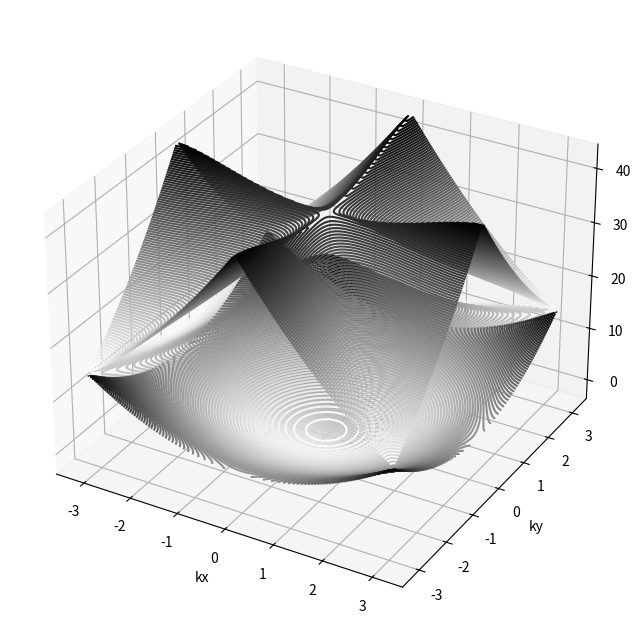
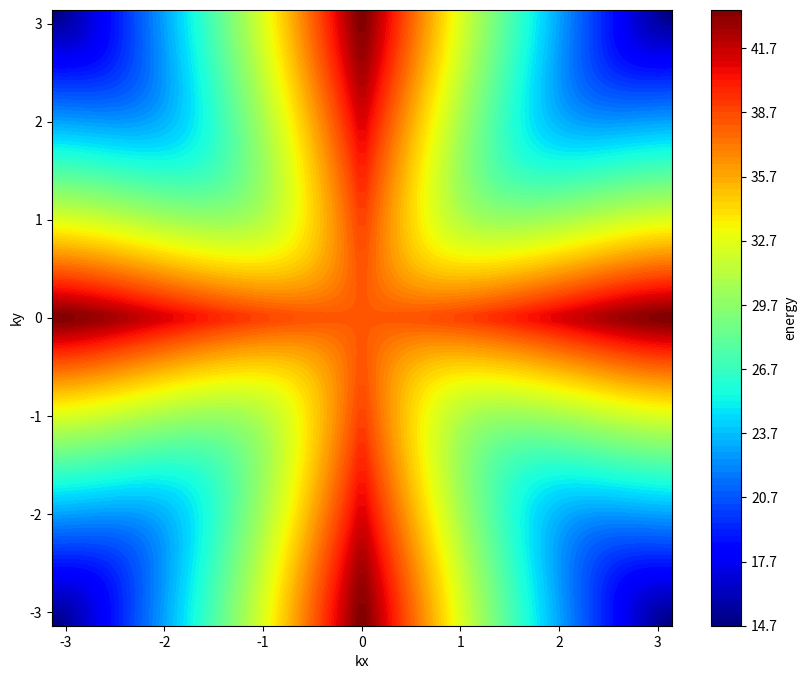

Generate these figures, in order, with matplotlib:
import numpy as np
import matplotlib.pyplot as plt
from mpl_toolkits import mplot3d

a,U0,U1 = 1,5,5
step_numbers = 100

def energy(kx,ky):
    A = np.array([[(kx-2*np.pi)**2+(ky-2*np.pi)**2,0,U0,U0,U1,0,0,0,0],[0,(kx-2*np.pi)**2+(ky+2*np.pi)**2,0,U0,U1,0,U0,0,0],[U0,0,kx**2+(ky-2*np.pi)**2,U1,U0,U1,0,U0,0],[U0,U0,U1,(kx-2*np.pi)**2+ky**2,U0,0,U1,0,0],[U1,U1,U0,U0,kx**2+ky**2,U0,U0,U1,U1],[0,0,U1,0,U0,(kx+2*np.pi)**2+ky**2,U1,U0,U0],[0,U0,0,U1,U0,U1,kx**2+(ky+2*np.pi)**2,0,U0],[0,0,U0,0,U1,U0,0,(kx+2*np.pi)**2+(ky-2*np.pi)**2,0],[0,0,0,0,U1,U0,U0,0,(kx+2*np.pi)**2+(ky+2*np.pi)**2]])
    return sorted(np.linalg.eigvals(A))

first_brillouin_zone_x,first_brillouin_zone_y = np.linspace(-np.pi,np.pi,step_numbers),np.linspace(-np.pi,np.pi,step_numbers)
epsilon1,epsilon2,epsilon3 = [],[],[]

i = 0
for kx in first_brillouin_zone_x:
    epsilon1.append([])
    epsilon2.append([])
    epsilon3.append([])
    for ky in first_brillouin_zone_y:
        epsilon1[i].append(energy(kx,ky)[0])
        epsilon2[i].append(energy(kx,ky)[1])
        epsilon3[i].append(energy(kx,ky)[2])
    i+=1

#plot
figure = plt.figure(figsize=(10,8))
axe = plt.axes(projection='3d')
axe.contour3D(first_brillouin_zone_x,first_brillouin_zone_y,epsilon1,100,cmap='binary')
axe.contour3D(first_brillouin_zone_x,first_brillouin_zone_y,epsilon2,100,cmap='binary')
axe.contour3D(first_brillouin_zone_x,first_brillouin_zone_y,epsilon3,100,cmap='binary')
axe.set_xlabel('kx')
axe.set_ylabel('ky')
axe.set_zlabel('energy');
plt.show()

figure = plt.figure(figsize=(10,8))
axe = figure.gca()
cf = axe.contourf(first_brillouin_zone_x,first_brillouin_zone_y,epsilon3,levels=100,cmap='jet')
axe.set_xlabel('kx')
axe.set_ylabel('ky')
clb = figure.colorbar(cf)
clb.set_label("energy")
plt.show()




